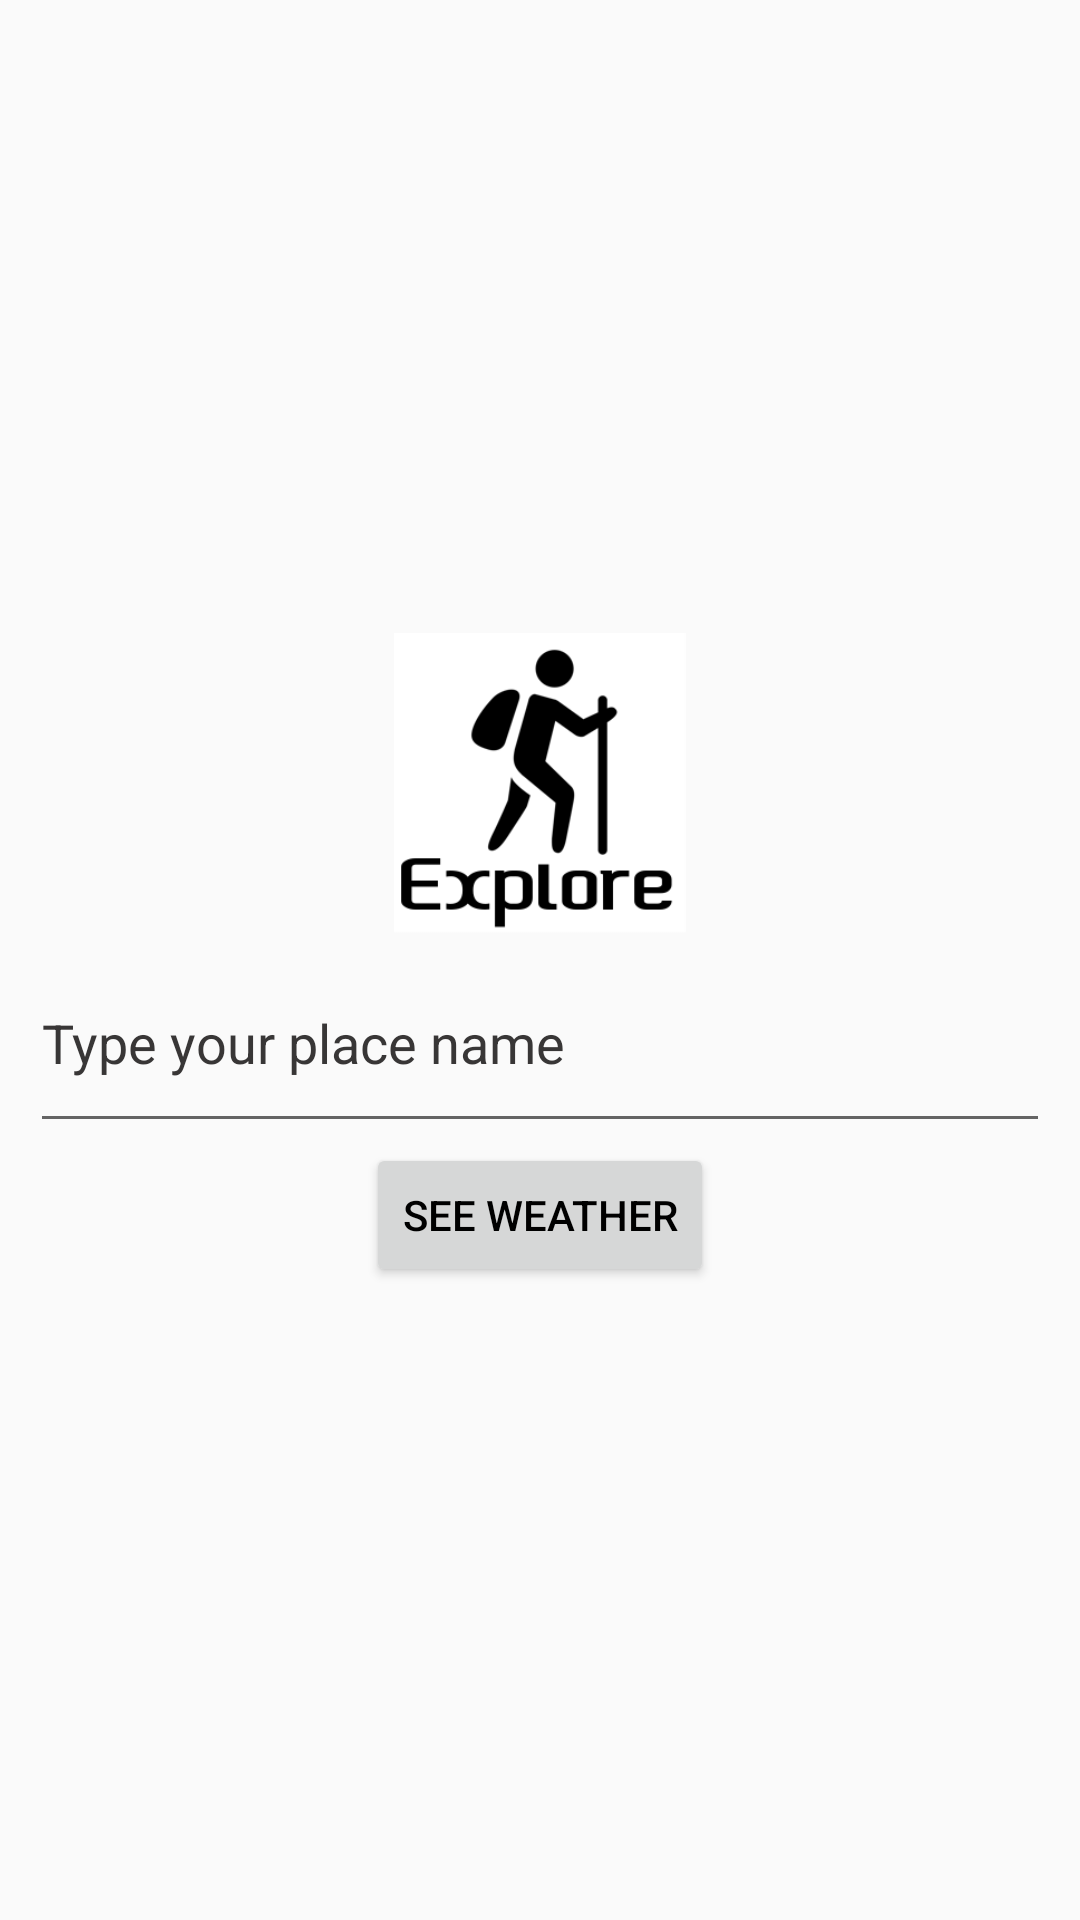

Produce the Android XML layout that renders to this screen, including the resource entries it uses.
<!-- AndroidManifest.xml: application theme AppTheme -->
<!-- res/layout/activity_places_name.xml -->
<?xml version="1.0" encoding="utf-8"?>
<LinearLayout xmlns:android="http://schemas.android.com/apk/res/android"
    xmlns:app="http://schemas.android.com/apk/res-auto"
    xmlns:tools="http://schemas.android.com/tools"
    android:layout_width="match_parent"
    android:layout_height="match_parent"
    tools:context=".PlacesName"
    android:orientation="vertical"
    android:gravity="center">

    <ImageView
        android:layout_width="100dp"
        android:layout_height="100dp"
        android:src="@drawable/icon" />

    <AutoCompleteTextView

        android:layout_width="match_parent"
        android:layout_height="70dp"
        android:id="@+id/atv"
        android:layout_marginStart="10dp"
        android:layout_marginEnd="10dp"
        android:hint="Type your place name"
        android:textColor="#000000"
        android:textStyle="normal"
        android:textColorHint="#383636"/>

    <Button
        android:layout_width="wrap_content"
        android:layout_height="wrap_content"
        android:text="See weather"
        android:id="@+id/bt_seeWeather"
        android:textColor="#000000"
        />


</LinearLayout>
<!-- resources referenced by this layout -->
<resources>
  <!-- drawable icon: png bitmap (drawable-mdpi, 11619 bytes) -->
  <style name="AppTheme" parent="Theme.AppCompat.Light.DarkActionBar">
          
          <item name="colorPrimary">@color/colorPrimary</item>
          <item name="colorPrimaryDark">@color/colorPrimaryDark</item>
          <item name="colorAccent">@color/colorAccent</item>
      </style>
  <!-- not gathered from this repository: default colours our renderer supplied (Android Studio template values) -->
  <color name="colorPrimary">#FF6200EE</color>
  <color name="colorPrimaryDark">#FF3700B3</color>
  <color name="colorAccent">#FF03DAC5</color>
</resources>
